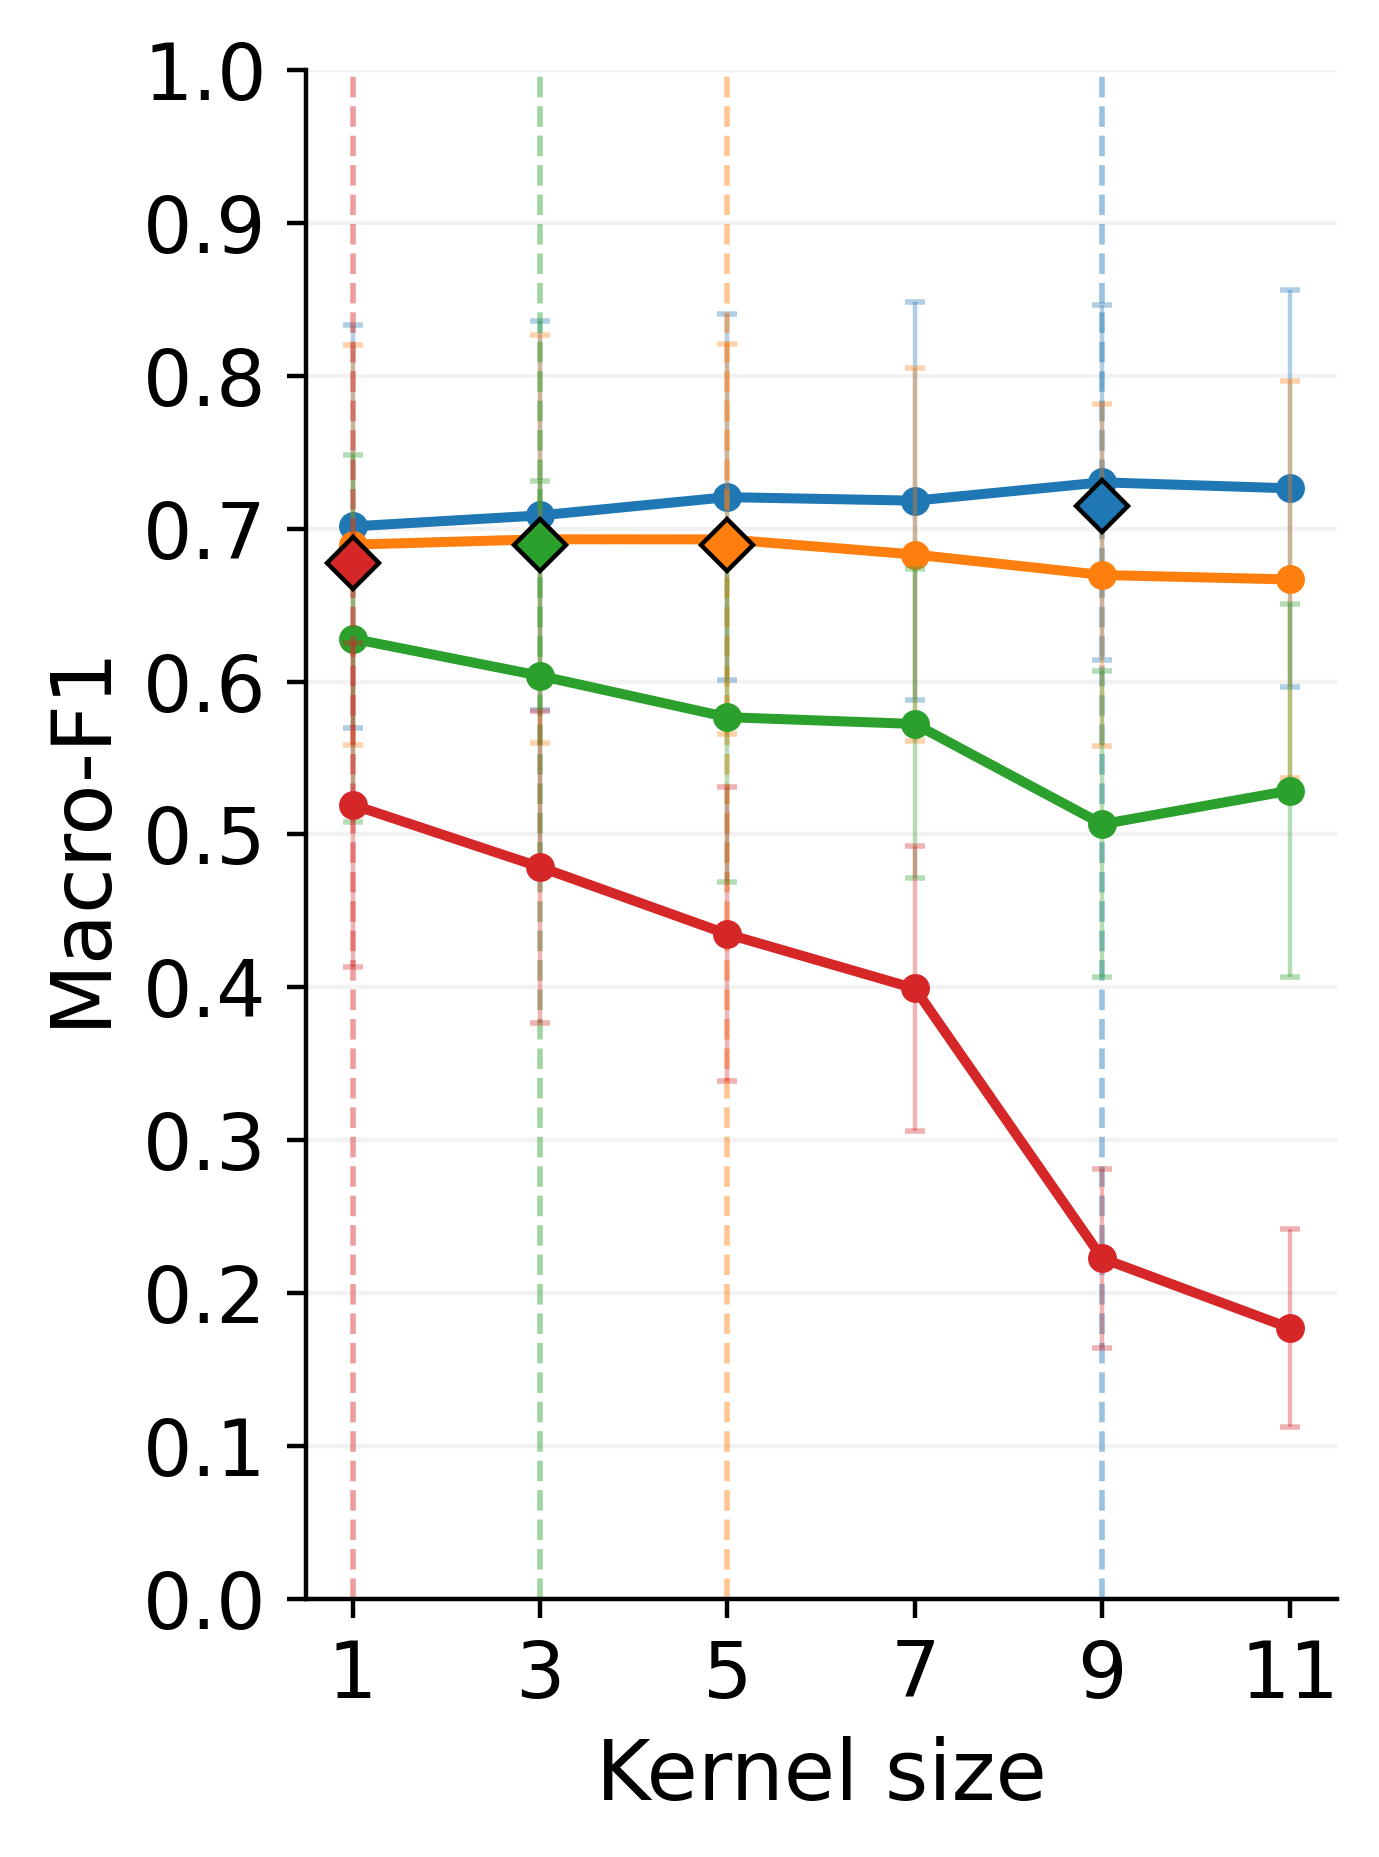

Values plotted in this chart, from the file beside it:
freq_tag, cont_f1_mean, cont_f1_std, effective_kernel, index, std_f1_mean, std_f1_std, n, delta_cont_minus_std_at_same_kernel
12hz, 0.6893, 0.1249, 3, 1, 0.6038, 0.1272, 21, 0.08554
25hz, 0.6892, 0.12, 5, 8, 0.693, 0.1276, 21, -0.003789
50hz, 0.7146, 0.1193, 9, 16, 0.7303, 0.116, 21, -0.01572
6hz, 0.6776, 0.1205, 1, 18, 0.5194, 0.106, 21, 0.1582
